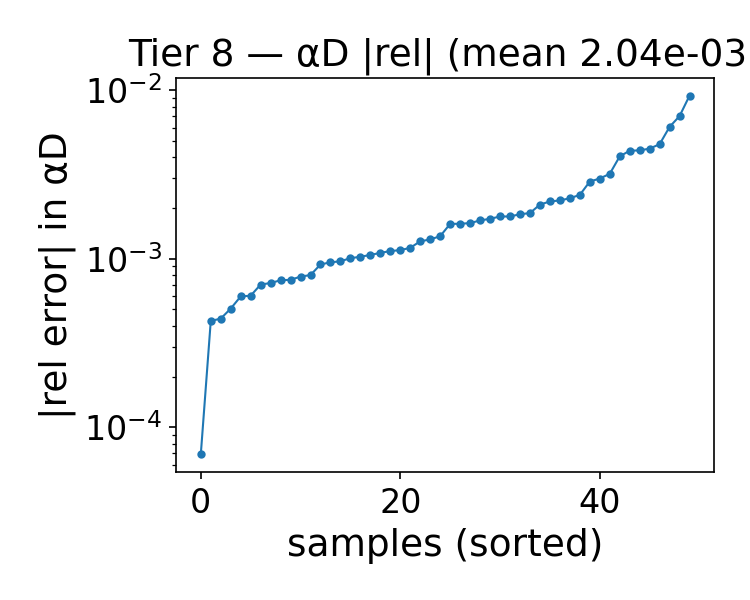

The data file committed next to this chart (first rows):
alpha, beta, alphaD_true, alphaD_pred, rel_abs, rel_signed
1.743, 1, 22.29, 22.32, 0.001302, 0.001302
1.614, 1.25, 21.05, 21.08, 0.001111, 0.001111
1.743, 1.25, 21.33, 21.36, 0.001161, 0.001161
0.8430, 2.75, 14.98, 14.96, 0.001362, -0.001362
1.1, 1.25, 19.87, 19.9, 0.001613, 0.001613
0.4570, 1, 19.55, 19.49, 0.003191, -0.003191
0.4570, 4, 14.42, 14.49, 0.004504, 0.004504
1.614, 1, 22.04, 22.06, 0.0009523, 0.0009523
0.7140, 1.25, 18.97, 18.99, 0.000925, 0.000925
1.486, 2.25, 17.59, 17.57, 0.0009657, -0.0009657
1.357, 2, 17.94, 17.9, 0.002188, -0.002188
1.614, 4.5, 13.74, 13.74, 6.900607351505886e-05, -6.900607351505886e-05
2, 2.5, 18.34, 18.3, 0.002096, -0.002096
2, 2, 19.59, 19.53, 0.002994, -0.002994
0.9710, 1.25, 19.57, 19.61, 0.002286, 0.002286
0.3290, 4.25, 15.84, 15.99, 0.009294, 0.009294
2, 2.25, 18.95, 18.89, 0.002872, -0.002872
0.3290, 4, 15.31, 15.42, 0.007027, 0.007027
0.5860, 4.5, 14.05, 14.02, 0.001837, -0.001837
1.229, 1, 21.25, 21.24, 0.0006036, -0.0006036
0.9710, 1.75, 17.74, 17.77, 0.001726, 0.001726
0.3290, 1.25, 18.19, 18.26, 0.004051, 0.004051
1.229, 1.25, 20.18, 20.19, 0.0004412, 0.0004412
1.871, 4, 15.14, 15.15, 0.001027, 0.001027
1.743, 3.75, 15.18, 15.21, 0.001688, 0.001688
1.614, 3.75, 14.84, 14.86, 0.001269, 0.001269
0.4570, 3.25, 14.34, 14.33, 0.0007835, -0.0007835
1.1, 3.75, 13.76, 13.79, 0.001867, 0.001867
1.1, 3, 14.95, 14.96, 0.0008002, 0.0008002
0.8430, 4.5, 13.09, 13.03, 0.004397, -0.004397
1.486, 1.75, 19.02, 19.02, 0.000506, -0.000506
1.357, 1.5, 19.54, 19.53, 0.0007026, -0.0007026
1.357, 4, 13.86, 13.87, 0.0007499, 0.0007499
0.9710, 3.5, 13.95, 13.97, 0.001125, 0.001125
2, 1.5, 21.04, 21, 0.001782, -0.001782
1.229, 3.5, 14.35, 14.36, 0.000718, 0.000718
0.9710, 3.75, 13.63, 13.65, 0.001781, 0.001781
1.229, 3.75, 13.97, 13.99, 0.001083, 0.001083
1.871, 3.5, 15.96, 15.98, 0.001054, 0.001054
1.743, 2, 18.94, 18.95, 0.0007454, 0.0007454
0.4570, 2, 16.06, 16.03, 0.001628, -0.001628
1.871, 2.75, 17.43, 17.44, 0.0004275, 0.0004275
1.1, 2.25, 16.61, 16.68, 0.004377, 0.004377
1.486, 3, 15.87, 15.84, 0.00161, -0.00161
1.229, 2.5, 16.3, 16.27, 0.002218, -0.002218
0.3290, 2.75, 14.88, 14.97, 0.006065, 0.006065
0.3290, 2.5, 15.13, 15.2, 0.004785, 0.004785
1.229, 2, 17.61, 17.57, 0.002394, -0.002394
1.871, 2, 19.27, 19.26, 0.0005974, -0.0005974
1.614, 4.25, 14.08, 14.1, 0.001008, 0.001008
